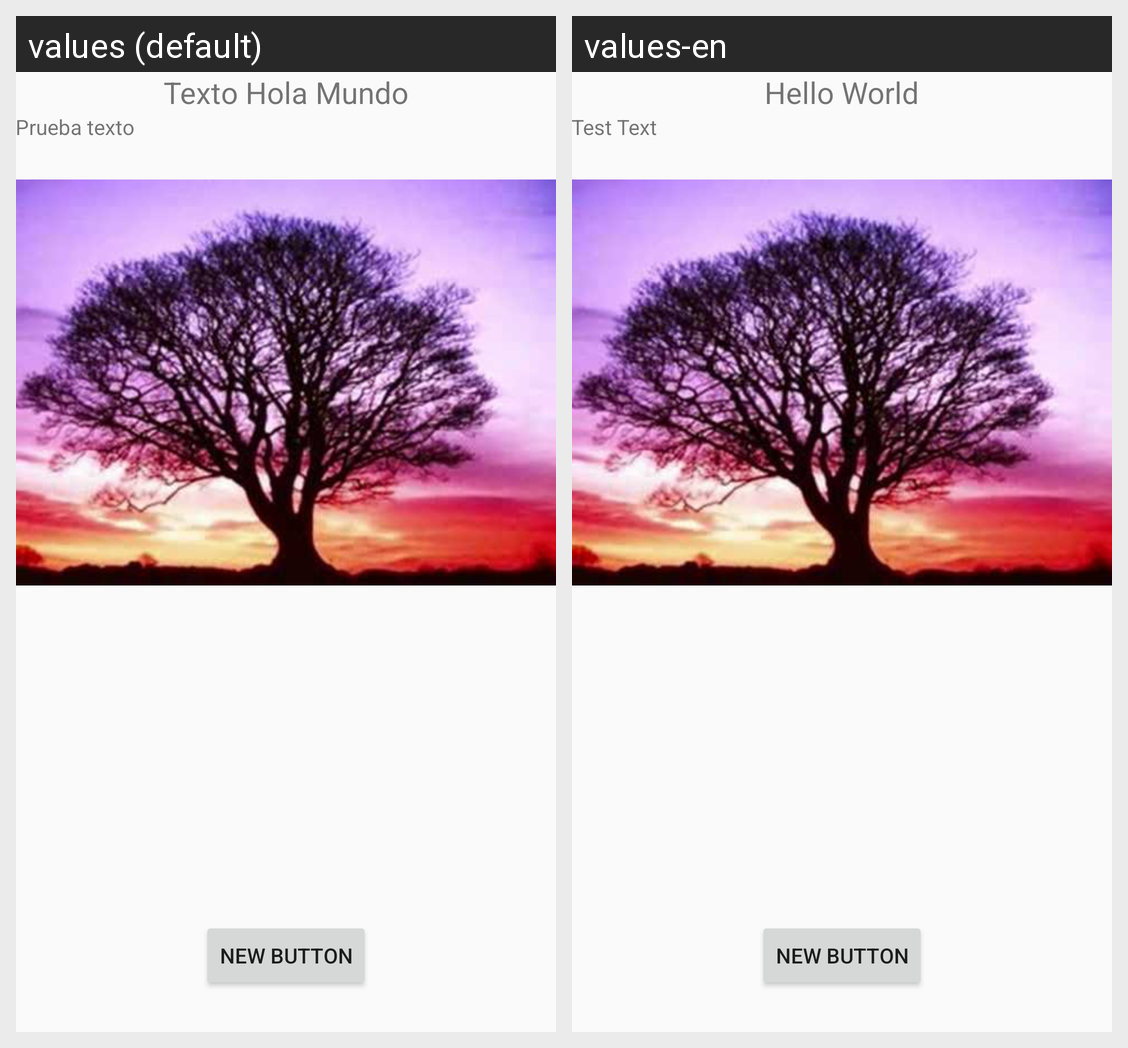

Strings drawn on this Android screen and how each of the app's shown locales translates them:
Android screen res/layout/activity_main.xml rendered under 2 locales, left to right: values (default), values-en. Device: Nexus 5 (rendered at 1080×1920; each locale shown at half size, 540×960, under a caption strip naming it); theme AppTheme.
Strings drawn on this screen, with the default value and each locale's value (text and hints the layout hard-codes, and strings that could not be matched under every locale, appear in the picture but are not listed):

titulo_app
  values: Texto Hola Mundo
  values-en: Hello World

texto
  values: Prueba texto
  values-en: Test Text
